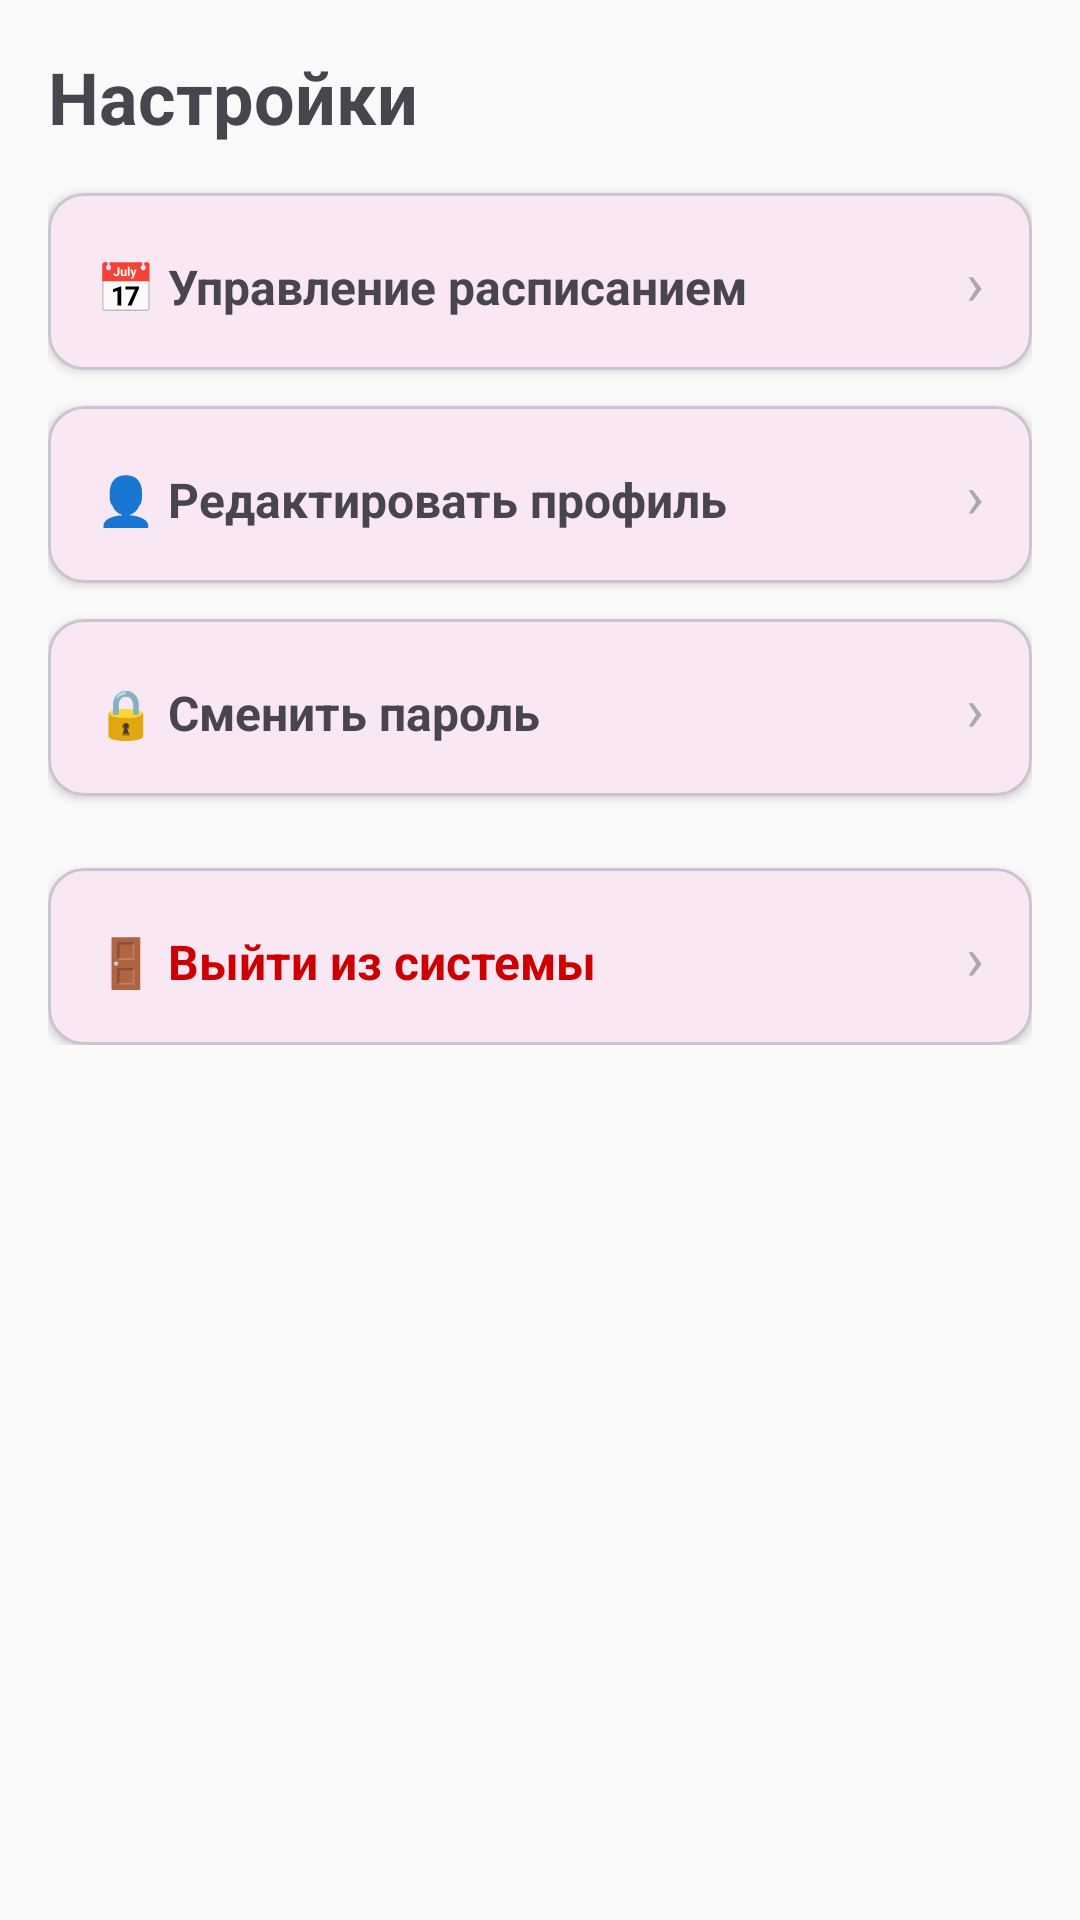

Layout XML and referenced resources for this Android screen:
<!-- AndroidManifest.xml: application theme Theme.FrolovNails -->
<!-- res/layout/fragment_settings.xml -->
<?xml version="1.0" encoding="utf-8"?>
<ScrollView xmlns:android="http://schemas.android.com/apk/res/android"
    xmlns:app="http://schemas.android.com/apk/res-auto"
    android:layout_width="match_parent"
    android:layout_height="match_parent">

    <LinearLayout
        android:layout_width="match_parent"
        android:layout_height="wrap_content"
        android:orientation="vertical"
        android:padding="16dp">

        
        <TextView
            android:layout_width="match_parent"
            android:layout_height="wrap_content"
            android:text="Настройки"
            android:textSize="24sp"
            android:textStyle="bold"
            android:layout_marginBottom="16dp" />

        
        <com.google.android.material.card.MaterialCardView
            android:id="@+id/cardSchedule"
            android:layout_width="match_parent"
            android:layout_height="wrap_content"
            android:layout_marginBottom="12dp"
            app:cardCornerRadius="12dp"
            app:cardElevation="2dp"
            android:clickable="true"
            android:focusable="true"
            android:foreground="?attr/selectableItemBackground">

            <LinearLayout
                android:layout_width="match_parent"
                android:layout_height="wrap_content"
                android:orientation="horizontal"
                android:padding="16dp">

                <TextView
                    android:layout_width="0dp"
                    android:layout_height="wrap_content"
                    android:layout_weight="1"
                    android:text="📅 Управление расписанием"
                    android:textSize="16sp"
                    android:textStyle="bold" />

                <TextView
                    android:layout_width="wrap_content"
                    android:layout_height="wrap_content"
                    android:text="›"
                    android:textSize="20sp"
                    android:textColor="@android:color/darker_gray" />

            </LinearLayout>

        </com.google.android.material.card.MaterialCardView>

        
        <com.google.android.material.card.MaterialCardView
            android:id="@+id/cardProfile"
            android:layout_width="match_parent"
            android:layout_height="wrap_content"
            android:layout_marginBottom="12dp"
            app:cardCornerRadius="12dp"
            app:cardElevation="2dp"
            android:clickable="true"
            android:focusable="true"
            android:foreground="?attr/selectableItemBackground">

            <LinearLayout
                android:layout_width="match_parent"
                android:layout_height="wrap_content"
                android:orientation="horizontal"
                android:padding="16dp">

                <TextView
                    android:layout_width="0dp"
                    android:layout_height="wrap_content"
                    android:layout_weight="1"
                    android:text="👤 Редактировать профиль"
                    android:textSize="16sp"
                    android:textStyle="bold" />

                <TextView
                    android:layout_width="wrap_content"
                    android:layout_height="wrap_content"
                    android:text="›"
                    android:textSize="20sp"
                    android:textColor="@android:color/darker_gray" />

            </LinearLayout>

        </com.google.android.material.card.MaterialCardView>

        
        <com.google.android.material.card.MaterialCardView
            android:id="@+id/cardChangePassword"
            android:layout_width="match_parent"
            android:layout_height="wrap_content"
            android:layout_marginBottom="24dp"
            app:cardCornerRadius="12dp"
            app:cardElevation="2dp"
            android:clickable="true"
            android:focusable="true"
            android:foreground="?attr/selectableItemBackground">

            <LinearLayout
                android:layout_width="match_parent"
                android:layout_height="wrap_content"
                android:orientation="horizontal"
                android:padding="16dp">

                <TextView
                    android:layout_width="0dp"
                    android:layout_height="wrap_content"
                    android:layout_weight="1"
                    android:text="🔒 Сменить пароль"
                    android:textSize="16sp"
                    android:textStyle="bold" />

                <TextView
                    android:layout_width="wrap_content"
                    android:layout_height="wrap_content"
                    android:text="›"
                    android:textSize="20sp"
                    android:textColor="@android:color/darker_gray" />

            </LinearLayout>

        </com.google.android.material.card.MaterialCardView>

        
        <com.google.android.material.card.MaterialCardView
            android:id="@+id/cardLogout"
            android:layout_width="match_parent"
            android:layout_height="wrap_content"
            app:cardCornerRadius="12dp"
            app:cardElevation="2dp"
            android:clickable="true"
            android:focusable="true"
            android:foreground="?attr/selectableItemBackground">

            <LinearLayout
                android:layout_width="match_parent"
                android:layout_height="wrap_content"
                android:orientation="horizontal"
                android:padding="16dp">

                <TextView
                    android:layout_width="0dp"
                    android:layout_height="wrap_content"
                    android:layout_weight="1"
                    android:text="🚪 Выйти из системы"
                    android:textSize="16sp"
                    android:textStyle="bold"
                    android:textColor="@android:color/holo_red_dark" />

                <TextView
                    android:layout_width="wrap_content"
                    android:layout_height="wrap_content"
                    android:text="›"
                    android:textSize="20sp"
                    android:textColor="@android:color/darker_gray" />

            </LinearLayout>

        </com.google.android.material.card.MaterialCardView>

        <ProgressBar
            android:id="@+id/progressBar"
            android:layout_width="wrap_content"
            android:layout_height="wrap_content"
            android:layout_gravity="center"
            android:layout_marginTop="24dp"
            android:visibility="gone" />

    </LinearLayout>

</ScrollView>
<!-- resources referenced by this layout -->
<resources>
  <style name="Theme.FrolovNails" parent="Theme.Material3.DayNight.NoActionBar">
          <item name="colorPrimary">@color/primary</item>
          <item name="colorPrimaryVariant">@color/primary_dark</item>
          <item name="colorOnPrimary">@color/text_on_primary</item>
          <item name="colorSecondary">@color/secondary</item>
          <item name="colorSecondaryVariant">@color/secondary_dark</item>
          <item name="colorOnSecondary">@color/text_primary</item>
          <item name="colorError">@color/error</item>
          <item name="colorOnError">@color/text_on_primary</item>
          <item name="android:statusBarColor">@color/primary_dark</item>
          <item name="android:windowBackground">@color/background</item>
      </style>
  <color name="primary">#C2185B</color>
  <color name="primary_dark">#880E4F</color>
  <color name="text_on_primary">#FFFFFF</color>
  <color name="secondary">#9E9E9E</color>
  <color name="secondary_dark">#757575</color>
  <color name="text_primary">#212121</color>
  <color name="error">#EF5350</color>
  <color name="background">#FAFAFA</color>
</resources>
